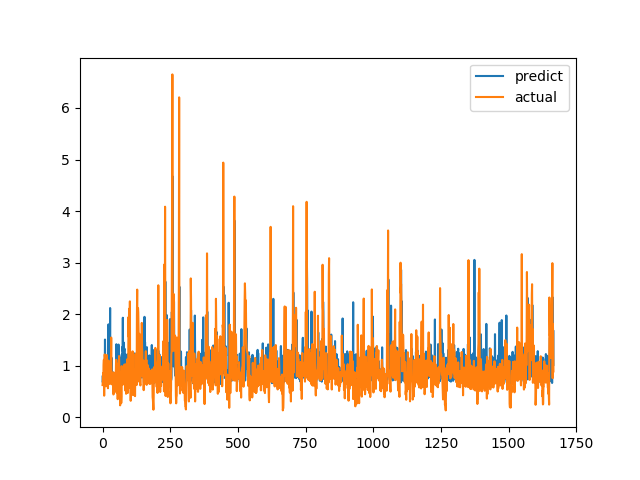

Values plotted in this chart, from the file beside it:
predict, actual
0.6951, 0.6238
0.8059, 0.6915
0.7076, 0.8558
0.6754, 0.7094
0.6887, 1.015
0.7584, 1.116
0.7968, 0.4183
0.6531, 1.002
0.7436, 1.219
1.507, 1.143
0.927, 0.6528
0.9134, 0.6747
0.7369, 0.601
0.6581, 0.6695
0.7172, 0.6538
0.7072, 0.7814
0.78, 1.206
0.7573, 0.8469
0.7258, 0.8286
0.7942, 0.6482
0.6824, 0.5624
0.7813, 0.7183
1.803, 1.1
0.856, 0.9542
0.9465, 0.729
0.717, 0.6694
0.6967, 0.8631
1.24, 0.6465
2.119, 0.8223
0.8077, 0.9236
0.9078, 0.8301
0.7118, 1.067
0.9082, 1.546
1.158, 0.6827
0.8522, 0.6386
0.8891, 0.6464
0.8106, 0.6881
0.8773, 0.7274
0.8121, 0.65
0.6859, 0.8694
0.7605, 0.4409
0.7673, 0.4519
0.6932, 0.7575
0.7871, 0.4952
0.7458, 0.6851
0.7816, 0.7244
0.6538, 0.8654
0.7805, 0.74
0.6501, 0.8071
0.8006, 0.8204
0.6699, 1.114
1.416, 1.109
0.8154, 0.4751
0.7782, 1.039
0.8503, 0.9458
0.7784, 0.7878
0.7363, 0.3505
0.8415, 0.9368
0.8123, 0.9868
1.41, 0.647
... 1,607 more rows
